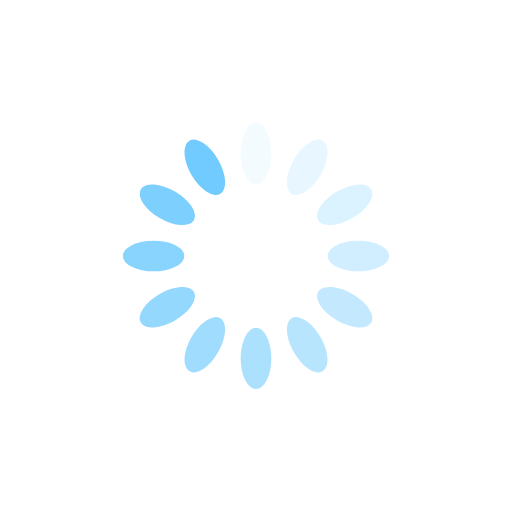
t = 0.00 s
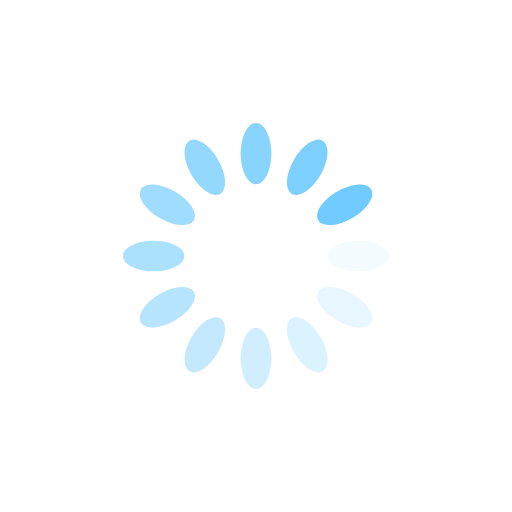
t = 0.25 s
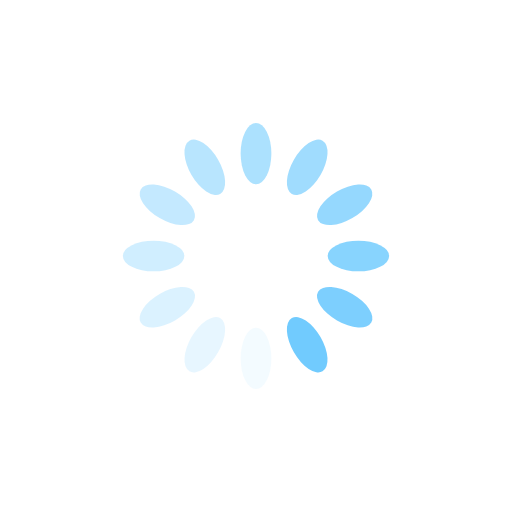
t = 0.50 s
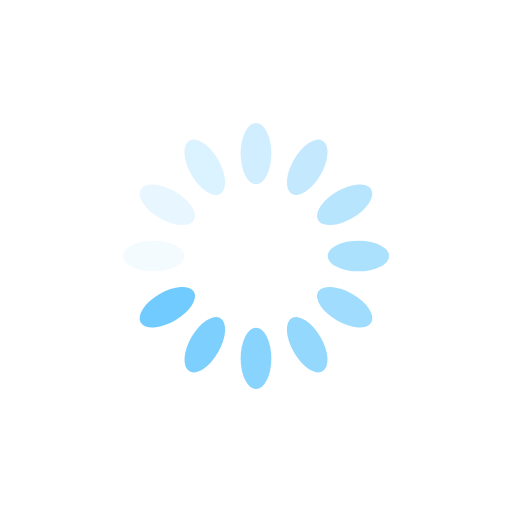
t = 0.75 s

The animated SVG that drew these frames (rendered in a browser with its animation timeline set to each time). Animation: 12 SMIL elements (animate=12); one cycle of 1.00 s, repeats indefinitely.

<?xml version="1.0" encoding="utf-8"?>
<svg xmlns="http://www.w3.org/2000/svg" xmlns:xlink="http://www.w3.org/1999/xlink" style="margin: auto; background: none; display: block; shape-rendering: auto;" width="200px" height="200px" viewBox="0 0 100 100" preserveAspectRatio="xMidYMid">
<g transform="rotate(0 50 50)">
  <rect x="47" y="24" rx="3" ry="6" width="6" height="12" fill="#71cbfe">
    <animate attributeName="opacity" values="1;0" keyTimes="0;1" dur="1s" begin="-0.9166666666666666s" repeatCount="indefinite"></animate>
  </rect>
</g><g transform="rotate(30 50 50)">
  <rect x="47" y="24" rx="3" ry="6" width="6" height="12" fill="#71cbfe">
    <animate attributeName="opacity" values="1;0" keyTimes="0;1" dur="1s" begin="-0.8333333333333334s" repeatCount="indefinite"></animate>
  </rect>
</g><g transform="rotate(60 50 50)">
  <rect x="47" y="24" rx="3" ry="6" width="6" height="12" fill="#71cbfe">
    <animate attributeName="opacity" values="1;0" keyTimes="0;1" dur="1s" begin="-0.75s" repeatCount="indefinite"></animate>
  </rect>
</g><g transform="rotate(90 50 50)">
  <rect x="47" y="24" rx="3" ry="6" width="6" height="12" fill="#71cbfe">
    <animate attributeName="opacity" values="1;0" keyTimes="0;1" dur="1s" begin="-0.6666666666666666s" repeatCount="indefinite"></animate>
  </rect>
</g><g transform="rotate(120 50 50)">
  <rect x="47" y="24" rx="3" ry="6" width="6" height="12" fill="#71cbfe">
    <animate attributeName="opacity" values="1;0" keyTimes="0;1" dur="1s" begin="-0.5833333333333334s" repeatCount="indefinite"></animate>
  </rect>
</g><g transform="rotate(150 50 50)">
  <rect x="47" y="24" rx="3" ry="6" width="6" height="12" fill="#71cbfe">
    <animate attributeName="opacity" values="1;0" keyTimes="0;1" dur="1s" begin="-0.5s" repeatCount="indefinite"></animate>
  </rect>
</g><g transform="rotate(180 50 50)">
  <rect x="47" y="24" rx="3" ry="6" width="6" height="12" fill="#71cbfe">
    <animate attributeName="opacity" values="1;0" keyTimes="0;1" dur="1s" begin="-0.4166666666666667s" repeatCount="indefinite"></animate>
  </rect>
</g><g transform="rotate(210 50 50)">
  <rect x="47" y="24" rx="3" ry="6" width="6" height="12" fill="#71cbfe">
    <animate attributeName="opacity" values="1;0" keyTimes="0;1" dur="1s" begin="-0.3333333333333333s" repeatCount="indefinite"></animate>
  </rect>
</g><g transform="rotate(240 50 50)">
  <rect x="47" y="24" rx="3" ry="6" width="6" height="12" fill="#71cbfe">
    <animate attributeName="opacity" values="1;0" keyTimes="0;1" dur="1s" begin="-0.25s" repeatCount="indefinite"></animate>
  </rect>
</g><g transform="rotate(270 50 50)">
  <rect x="47" y="24" rx="3" ry="6" width="6" height="12" fill="#71cbfe">
    <animate attributeName="opacity" values="1;0" keyTimes="0;1" dur="1s" begin="-0.16666666666666666s" repeatCount="indefinite"></animate>
  </rect>
</g><g transform="rotate(300 50 50)">
  <rect x="47" y="24" rx="3" ry="6" width="6" height="12" fill="#71cbfe">
    <animate attributeName="opacity" values="1;0" keyTimes="0;1" dur="1s" begin="-0.08333333333333333s" repeatCount="indefinite"></animate>
  </rect>
</g><g transform="rotate(330 50 50)">
  <rect x="47" y="24" rx="3" ry="6" width="6" height="12" fill="#71cbfe">
    <animate attributeName="opacity" values="1;0" keyTimes="0;1" dur="1s" begin="0s" repeatCount="indefinite"></animate>
  </rect>
</g>
<!-- [ldio] generated by https://loading.io/ --></svg>